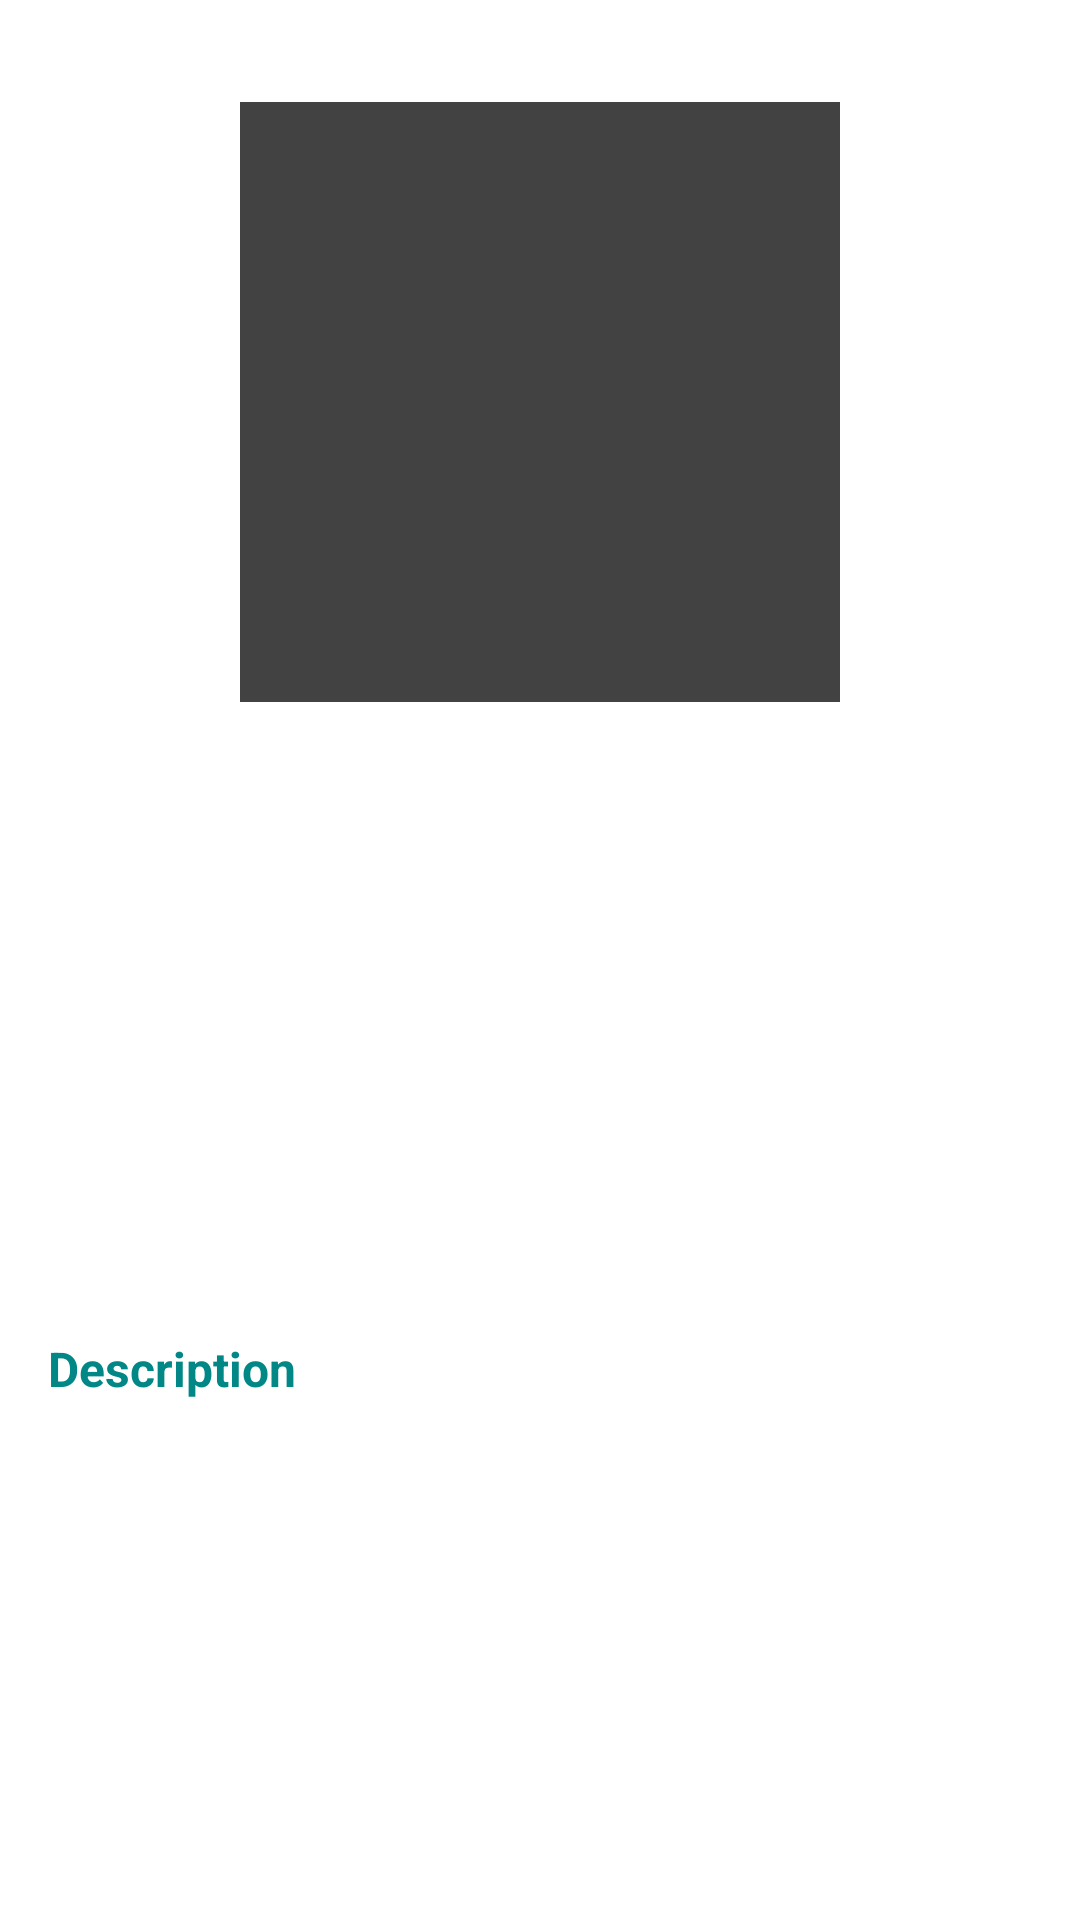

Android layout source for this screen:
<!-- AndroidManifest.xml: application theme Theme.CinemaTXT -->
<!-- res/layout/content_detail.xml -->
<?xml version="1.0" encoding="utf-8"?>
<androidx.constraintlayout.widget.ConstraintLayout xmlns:android="http://schemas.android.com/apk/res/android"
    android:id="@+id/detail_content"
    xmlns:app="http://schemas.android.com/apk/res-auto"
    xmlns:tools="http://schemas.android.com/tools"
    android:layout_width="match_parent"
    android:layout_height="match_parent"
    android:clipToPadding="false"
    android:descendantFocusability="blocksDescendants"
    android:padding="16dp">

    <ImageView
        android:id="@+id/image_poster"
        android:layout_width="200dp"
        android:layout_height="200dp"
        android:layout_marginTop="18dp"
        android:src="@color/cardview_dark_background"
        app:layout_constraintEnd_toEndOf="parent"
        app:layout_constraintStart_toStartOf="parent"
        app:layout_constraintTop_toTopOf="parent"
        tools:ignore="ContentDescription" />

    <TextView
        android:visibility="visible"
        android:id="@+id/text_date_title"
        android:layout_width="wrap_content"
        android:layout_height="wrap_content"
        android:layout_marginTop="28dp"
        android:gravity="center"
        android:textStyle="bold"
        android:textAlignment="center"
        android:textSize="14sp"
        app:layout_constraintEnd_toEndOf="parent"
        app:layout_constraintStart_toStartOf="parent"
        app:layout_constraintTop_toBottomOf="@+id/image_poster"
        tools:text="@string/releasedate" />

    <TextView
        android:id="@+id/text_date"
        android:layout_width="wrap_content"
        android:layout_height="wrap_content"
        android:gravity="center"
        android:textAlignment="center"
        android:textSize="14sp"
        app:layout_constraintEnd_toEndOf="parent"
        app:layout_constraintStart_toStartOf="parent"
        app:layout_constraintTop_toBottomOf="@+id/text_date_title"
        tools:text="@string/releasedate" />

    <TextView
        android:id="@+id/text_title"
        android:layout_width="0dp"
        android:layout_height="wrap_content"
        android:layout_marginTop="4dp"
        android:textSize="28sp"
        android:textStyle="bold"
        android:textAlignment="center"
        app:layout_constraintEnd_toEndOf="parent"
        app:layout_constraintStart_toStartOf="parent"
        app:layout_constraintTop_toBottomOf="@+id/text_date"
        tools:text="@string/title" />

    <Button
        android:id="@+id/btn_share"
        android:layout_width="wrap_content"
        android:layout_height="wrap_content"
        android:layout_marginTop="16dp"
        android:background="@drawable/bg_button"
        android:text="@string/share"
        android:textColor="@android:color/white"
        android:textSize="12sp"
        android:textAllCaps="false"
        app:layout_constraintStart_toStartOf="@+id/text_title"
        app:layout_constraintTop_toBottomOf="@+id/text_title" />

    <TextView
        android:id="@+id/text_desc"
        android:layout_width="wrap_content"
        android:layout_height="wrap_content"
        android:layout_marginTop="40dp"
        android:text="@string/description_movie"
        android:textColor="@color/teal_700"
        android:textSize="16sp"
        android:textStyle="bold"
        app:layout_constraintEnd_toEndOf="parent"
        app:layout_constraintHorizontal_bias="0"
        app:layout_constraintStart_toStartOf="parent"
        app:layout_constraintTop_toBottomOf="@+id/btn_share" />

    <TextView
        android:id="@+id/text_description"
        android:layout_width="0dp"
        android:layout_height="wrap_content"
        android:layout_marginTop="8dp"
        android:textSize="20sp"
        app:layout_constraintEnd_toEndOf="parent"
        app:layout_constraintHorizontal_bias="0"
        app:layout_constraintStart_toStartOf="parent"
        app:layout_constraintTop_toBottomOf="@+id/text_desc"
        tools:text="@string/description" />

</androidx.constraintlayout.widget.ConstraintLayout>
<!-- resources referenced by this layout -->
<resources>
  <color name="teal_700">#FF018786</color>
  <string name="description">Lorem ipsum dolor sit amet</string>
  <string name="description_movie">Description</string>
  <string name="releasedate">Release Date</string>
  <string name="share">Share</string>
  <string name="title">Title</string>
  <style name="Theme.CinemaTXT" parent="Theme.MaterialComponents.Light.DarkActionBar">
          
          <item name="android:forceDarkAllowed" tools:targetApi="q"> false </item>
          
          <item name="colorPrimary">@color/cardview_dark_background</item>
          <item name="colorPrimaryVariant">@color/cardview_dark_background</item>
          <item name="colorOnPrimary">@color/white</item>
          
          <item name="colorSecondary">@color/teal_200</item>
          <item name="colorSecondaryVariant">@color/teal_700</item>
          <item name="colorOnSecondary">@color/black</item>
          
          <item name="android:statusBarColor" tools:targetApi="l">?attr/colorPrimaryVariant</item>
          
          <item name="actionMenuTextColor">@color/design_default_color_primary</item>
      </style>
  <color name="white">#FFFFFFFF</color>
  <color name="teal_200">#FF03DAC5</color>
  <color name="black">#FF000000</color>
</resources>
